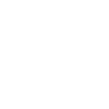
t = 0.00 s
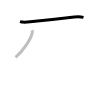
t = 1.25 s
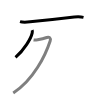
t = 2.50 s
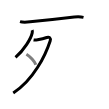
t = 3.50 s
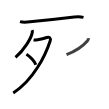
t = 4.75 s
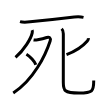
t = 6.00 s

The animated SVG that drew these frames (rendered in a browser with its animation timeline set to each time). Animation: 6 SMIL elements (animate=6); one cycle of 6.00 s.

<svg width="109px" height="109px" viewBox="0 0 px 109px" xmlns="http://www.w3.org/2000/svg" xmlns:xlink="http://www.w3.org/1999/xlink" xml:space="preserve" version="1.1"  baseProfile="full">
<path d="M20,21.65c3.12,0.85,7.11,0.51,10.1,0.17c11.81-1.33,32.15-3.45,44.16-4.75c2.97-0.32,6.29-0.34,9.25,0.3" style="fill:none;stroke:black;stroke-width:3;opacity:0">
  <animate attributeType="CSS" attributeName="opacity" from="0" to="1" begin="0s" dur="1s" repeatCount="0" fill="freeze" />
</path>
<path d="M32.12,30.14c0.17,0.46,0.28,1.84,0.09,2.76c-1.12,5.43-7.95,17.17-16.71,24.47" style="fill:none;stroke:black;stroke-width:3;opacity:0">
  <animate attributeType="CSS" attributeName="opacity" from="0" to="1" begin="1s" dur="1s" repeatCount="0" fill="freeze" />
</path>
<path d="M33.56,39.91c1.42,0.23,2.67,0.08,4.09-0.16c3.37-0.56,6.77-1.41,9.11-2.26c2.59-0.95,4.33,0.54,3.39,3.44C45.5,55.12,33.75,79.75,13.25,93" style="fill:none;stroke:black;stroke-width:3;opacity:0">
  <animate attributeType="CSS" attributeName="opacity" from="0" to="1" begin="2s" dur="1s" repeatCount="0" fill="freeze" />
</path>
<path d="M26.39,54.21c3.33,1.86,8.59,7.64,9.42,10.53" style="fill:none;stroke:black;stroke-width:3;opacity:0">
  <animate attributeType="CSS" attributeName="opacity" from="0" to="1" begin="3s" dur="1s" repeatCount="0" fill="freeze" />
</path>
<path d="M88.4,38.11c0.09,1.12-0.15,1.85-1.08,2.92c-3.58,4.14-10.93,9.93-20.81,13.62" style="fill:none;stroke:black;stroke-width:3;opacity:0">
  <animate attributeType="CSS" attributeName="opacity" from="0" to="1" begin="4s" dur="1s" repeatCount="0" fill="freeze" />
</path>
<path d="M61.65,28.75c1.36,1.36,1.68,3.25,1.68,4.93c0,1.32-0.03,44.39-0.03,48.48c0,8.46,0.95,10.86,15.75,10.86c13.57,0,14.68-1.65,14.68-12.52" style="fill:none;stroke:black;stroke-width:3;opacity:0">
  <animate attributeType="CSS" attributeName="opacity" from="0" to="1" begin="5s" dur="1s" repeatCount="0" fill="freeze" />
</path>
</svg>
